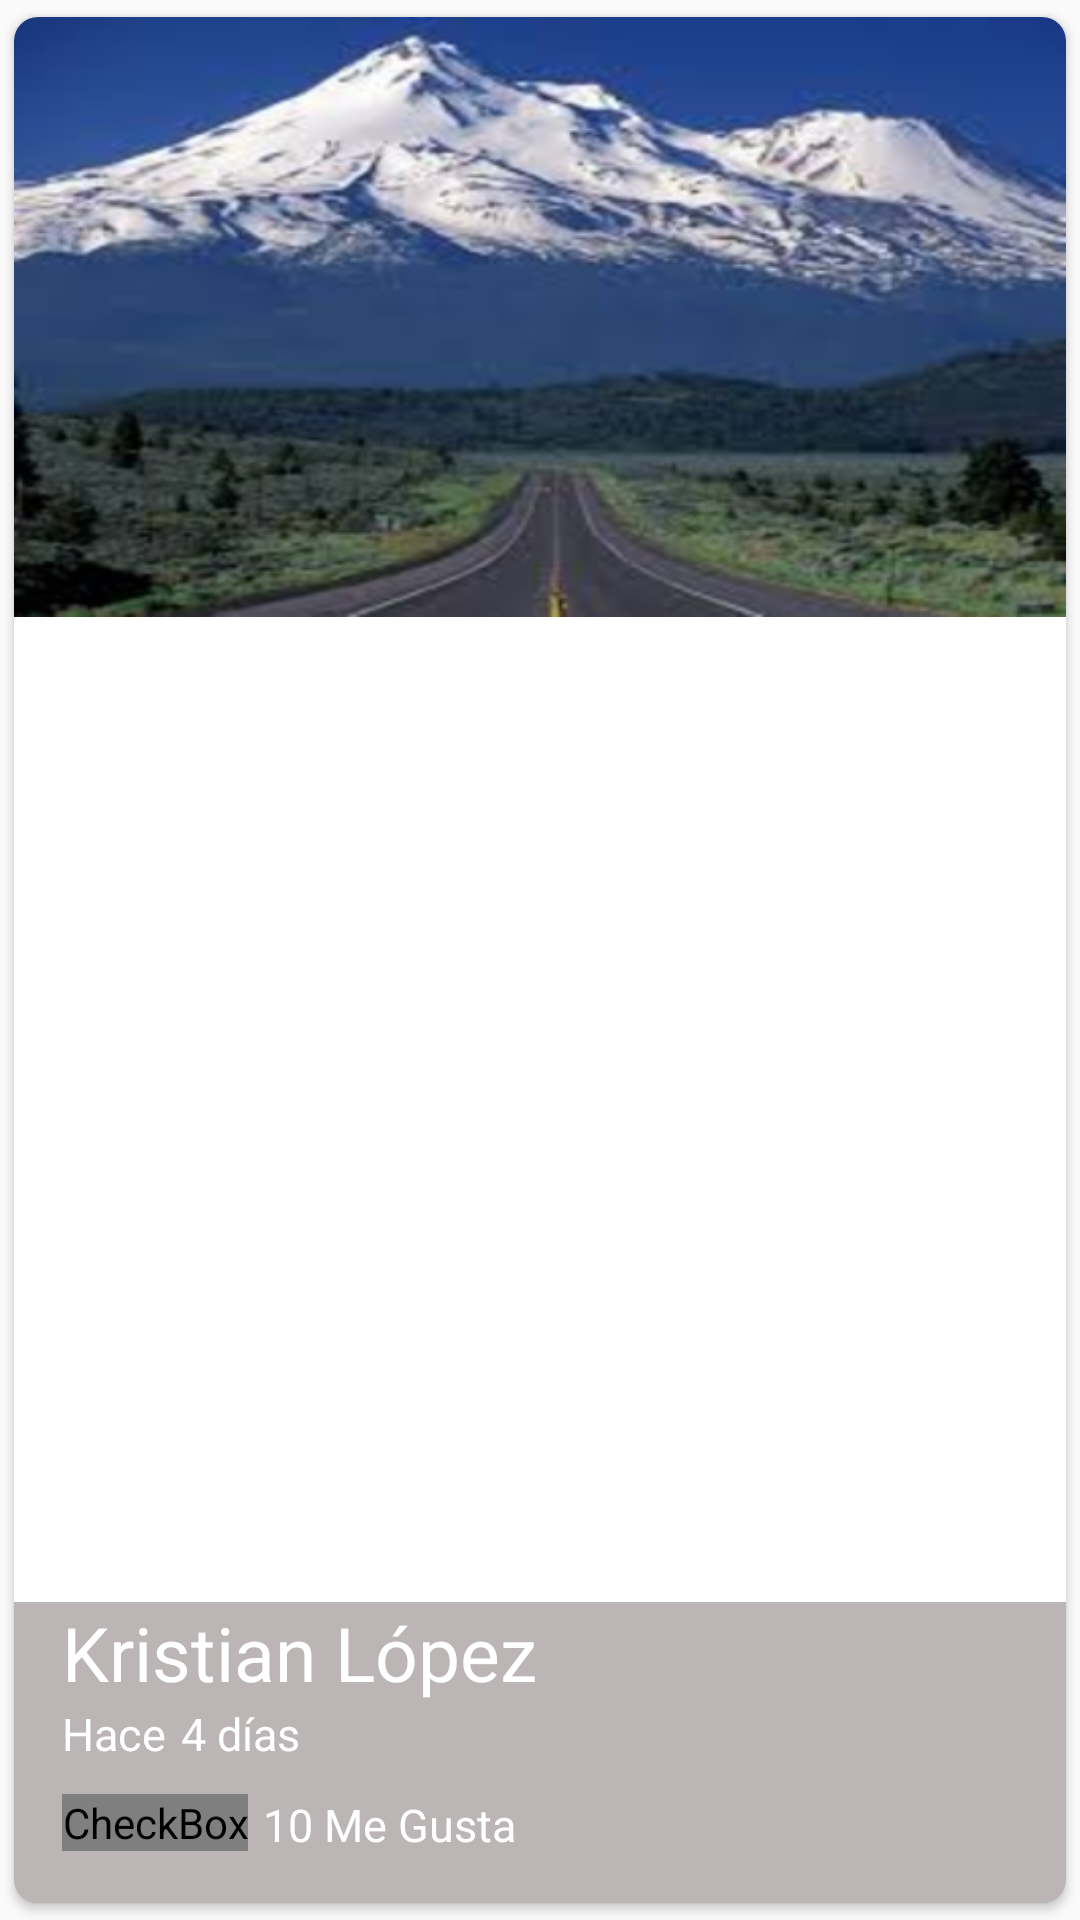

Reconstruct the res/layout file that produces this screen, plus the resources it refers to.
<!-- AndroidManifest.xml: application theme AppTheme -->
<!-- res/layout/cardview_picture.xml -->
<?xml version="1.0" encoding="utf-8"?>
<android.support.v7.widget.CardView xmlns:android="http://schemas.android.com/apk/res/android"
    xmlns:cardview="http://schemas.android.com/apk/res-auto"
    xmlns:tools="http://schemas.android.com/tools"
    android:id="@+id/pictureCard"
    android:layout_width="match_parent"
    android:layout_height="@dimen/height_cardview"
    android:layout_marginBottom="@dimen/activity_vertical_margin"
    cardview:cardCornerRadius="@dimen/cornerradius_cardview"
    cardview:cardUseCompatPadding="true">

    <FrameLayout
        android:layout_width="match_parent"
        android:layout_height="match_parent">

        <ImageView
            android:id="@+id/imageCard"
            android:layout_width="match_parent"
            android:layout_height="@dimen/height_cardview"
            android:background="@drawable/images"
            android:scaleType="centerCrop"
            android:transitionName="@string/transitionname_picture"
            tools:ignore="ContentDescription" />

        <LinearLayout
            android:layout_width="match_parent"
            android:layout_height="wrap_content"
            android:layout_gravity="bottom"
            android:background="@color/backgroundtext_card"
            android:orientation="vertical"
            android:paddingBottom="@dimen/activity_vertical_margin"
            android:paddingLeft="@dimen/activity_vertical_margin"
            tools:ignore="RtlHardcoded,RtlSymmetry">

            <TextView
                android:id="@+id/userNameCard"
                android:layout_width="wrap_content"
                android:layout_height="wrap_content"
                android:text="@string/username_card"
                android:textColor="@android:color/white"
                android:textSize="@dimen/textsize_username_card" />

            <LinearLayout
                android:layout_width="match_parent"
                android:layout_height="wrap_content">

                <TextView
                    android:id="@+id/firstWord"
                    android:layout_width="wrap_content"
                    android:layout_height="wrap_content"
                    android:text="@string/firstword_card"
                    android:textColor="@android:color/white"
                    android:textSize="@dimen/firstword_textsize_card" />

                <TextView
                    android:id="@+id/timeCard"
                    android:layout_width="wrap_content"
                    android:layout_height="wrap_content"
                    android:layout_marginLeft="@dimen/timecard_marginleft_card"
                    android:text="@string/timecard_card"
                    android:textColor="@android:color/white"
                    android:textSize="@dimen/firstword_textsize_card"
                    tools:ignore="RtlHardcoded" />

            </LinearLayout>

            <LinearLayout
                android:layout_width="match_parent"
                android:layout_height="wrap_content"
                android:layout_marginTop="@dimen/like_margintop_card"
                android:orientation="horizontal">

                <CheckBox
                    android:id="@+id/likeCheckCard"
                    android:layout_width="wrap_content"
                    android:layout_height="wrap_content"
                    android:button="@drawable/checkbox_selector" />

                <TextView
                    android:id="@+id/likeNumberCard"
                    android:layout_width="wrap_content"
                    android:layout_height="wrap_content"
                    android:layout_marginLeft="@dimen/timecard_marginleft_card"
                    android:text="@string/likenumbercard_card"
                    android:textColor="@android:color/white"
                    android:textSize="@dimen/firstword_textsize_card" />

            </LinearLayout>

        </LinearLayout>

    </FrameLayout>

</android.support.v7.widget.CardView>
<!-- resources referenced by this layout -->
<resources>
  <color name="backgroundtext_card">#5322</color>
  <dimen name="activity_vertical_margin">16dp</dimen>
  <dimen name="cornerradius_cardview">8dp</dimen>
  <dimen name="firstword_textsize_card">15sp</dimen>
  <dimen name="height_cardview">200dp</dimen>
  <dimen name="like_margintop_card">10dp</dimen>
  <dimen name="textsize_username_card">25sp</dimen>
  <dimen name="timecard_marginleft_card">5dp</dimen>
  <!-- drawable checkbox_selector (drawable) -->
  <?xml version="1.0" encoding="utf-8"?>
  <selector xmlns:android="http://schemas.android.com/apk/res/android">
      <item android:drawable="@drawable/like_50" android:state_checked="false"></item>
      <item android:drawable="@drawable/like_filled_50" android:state_checked="true"></item>
      <item android:drawable="@drawable/like_50"></item>
  </selector>
  <!-- drawable images: png bitmap (drawable-hdpi, 58463 bytes) -->
  <string name="firstword_card">Hace</string>
  <string name="likenumbercard_card">10 Me Gusta</string>
  <string name="timecard_card">4 días</string>
  <string name="transitionname_picture">transitionnamepicture</string>
  <string name="username_card">Kristian López</string>
  <style name="AppTheme" parent="Theme.AppCompat.Light.NoActionBar">
          
          <item name="colorPrimary">@color/primary</item>
          <item name="colorPrimaryDark">@color/primary_dark</item>
          <item name="colorAccent">@color/accent</item>
      </style>
  <!-- drawable like_filled_50: png bitmap (drawable-hdpi, 643 bytes) -->
  <color name="primary">#2196F3</color>
  <color name="primary_dark">#1976D2</color>
  <color name="accent">#FF4081</color>
</resources>
